Photos from the image-classification dataset "COVID-19_Radiography_Dataset_split" in the GitHub repository cyrilmarat/Liora_Covid. Its 4 classes are: COVID-19, lung opacity, normal, viral pneumonia.

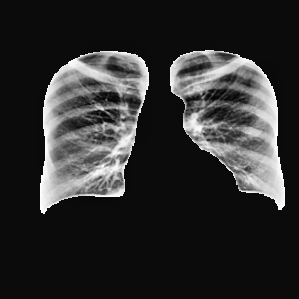
Label: normal

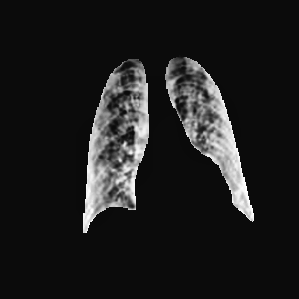
Label: COVID-19

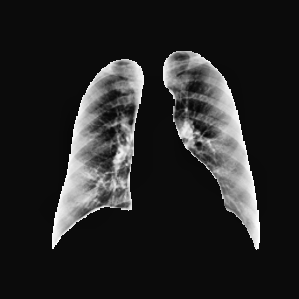
Label: normal

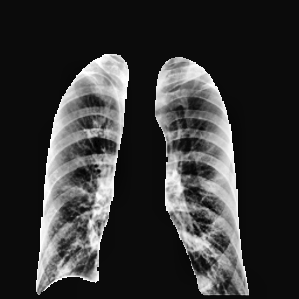
Label: lung opacity

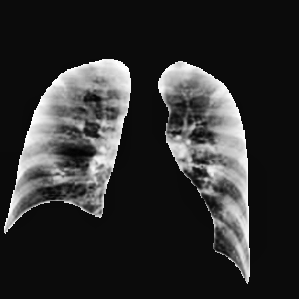
Label: COVID-19

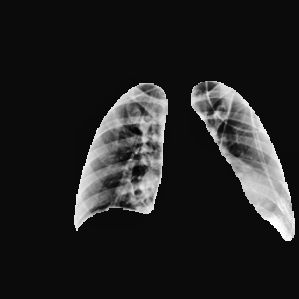
Label: lung opacity
